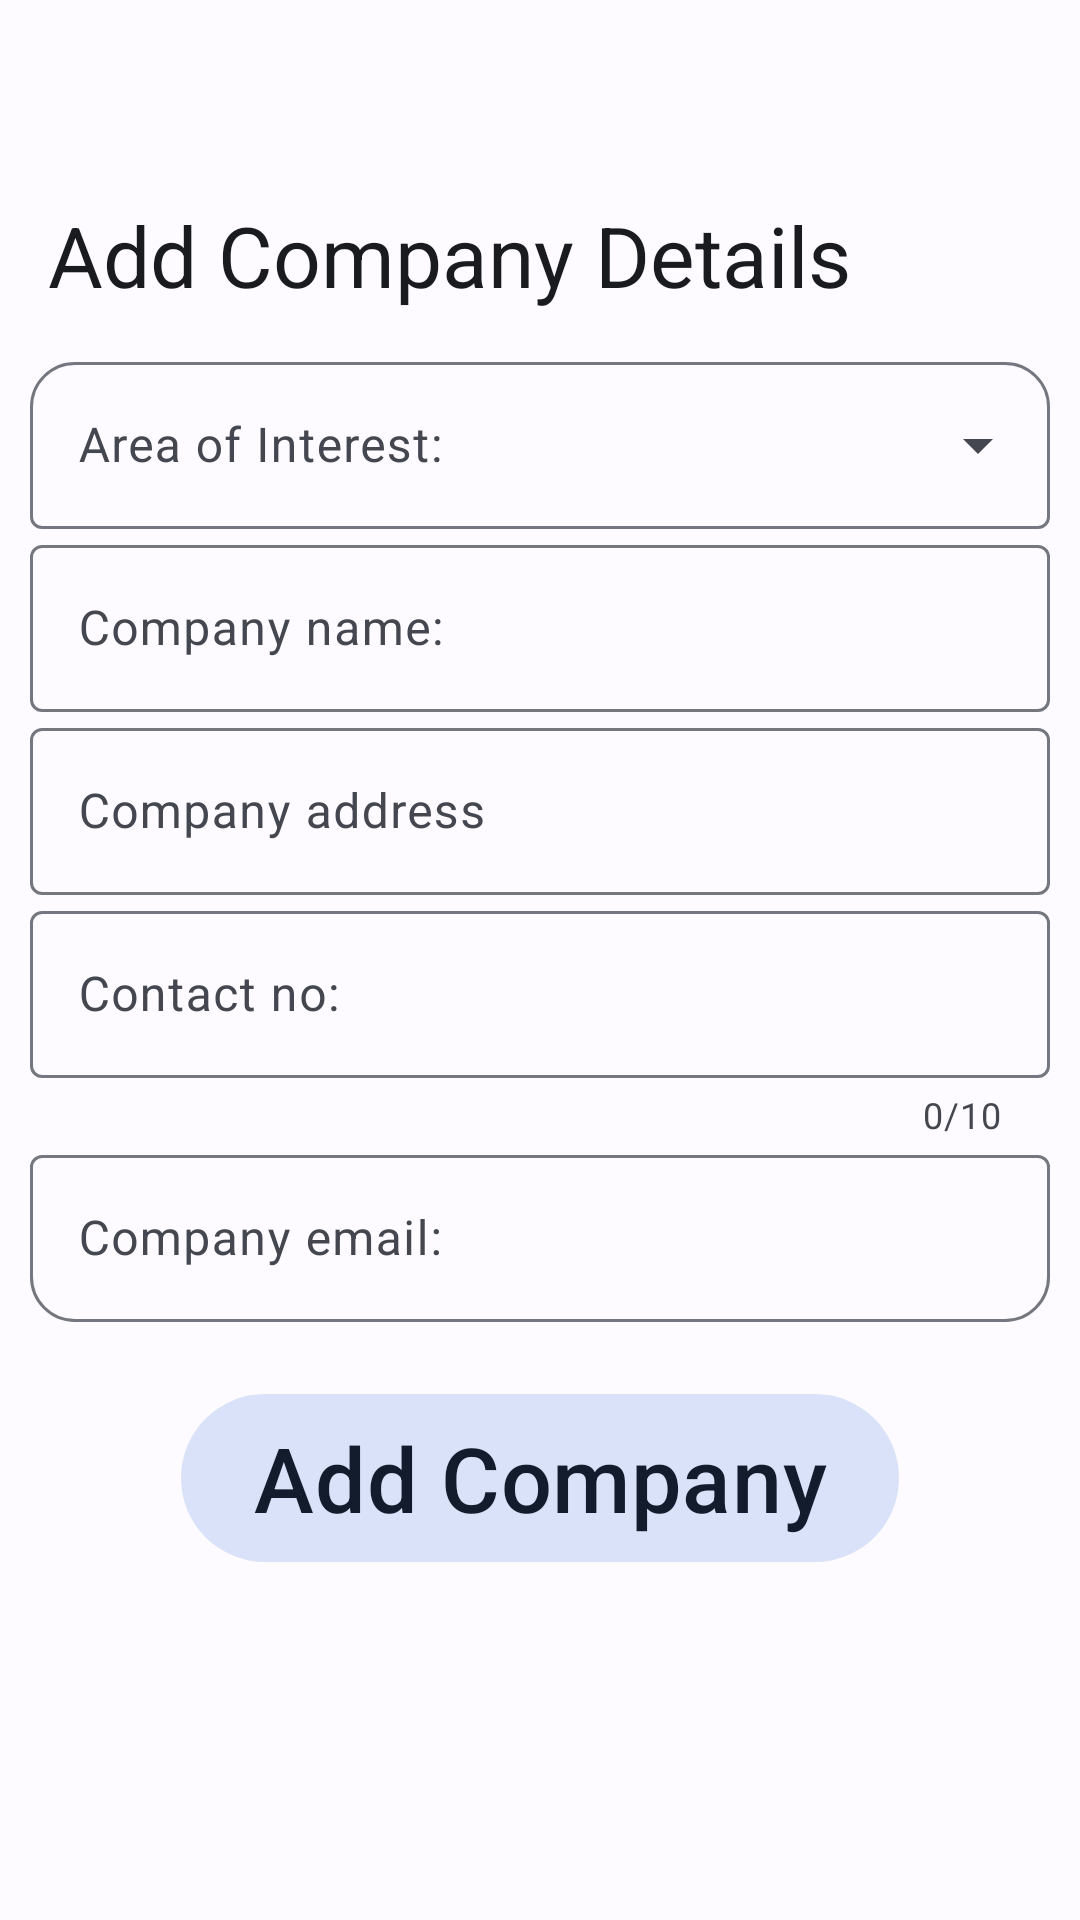

Reconstruct the res/layout file that produces this screen, plus the resources it refers to.
<!-- AndroidManifest.xml: application theme Theme.InternshipPortal -->
<!-- res/layout/activity_add_company.xml -->
<?xml version="1.0" encoding="utf-8"?>
<RelativeLayout xmlns:android="http://schemas.android.com/apk/res/android"
    xmlns:app="http://schemas.android.com/apk/res-auto"
    xmlns:tools="http://schemas.android.com/tools"
    android:layout_width="match_parent"
    android:layout_height="match_parent"
    tools:context=".add_company">

    <com.google.android.material.appbar.AppBarLayout
        android:id="@+id/topbar"
        android:layout_width="match_parent"
        android:layout_height="wrap_content">

        <com.google.android.material.appbar.CollapsingToolbarLayout
            style="@style/Widget.Material3.CollapsingToolbar.Large"
            android:layout_width="match_parent"
            android:layout_height="?attr/collapsingToolbarLayoutMediumSize">

            <com.google.android.material.appbar.MaterialToolbar
                android:id="@+id/appbar"
                style="@style/Widget.Material3.AppBarLayout"
                android:layout_width="match_parent"
                android:layout_height="wrap_content"
                android:paddingTop="10sp"
                app:title="Add Company Details" />
        </com.google.android.material.appbar.CollapsingToolbarLayout>
    </com.google.android.material.appbar.AppBarLayout>

    <com.google.android.material.card.MaterialCardView
        android:layout_centerInParent="true"
        android:layout_marginHorizontal="10sp"
        android:layout_width="match_parent"
        android:layout_height="wrap_content"
        app:strokeWidth="0sp">

        <ScrollView
            android:layout_width="match_parent"
            android:layout_height="match_parent">

            <LinearLayout
                android:gravity="center"
                android:layout_width="match_parent"
                android:layout_height="wrap_content"
                android:orientation="vertical">

                <com.google.android.material.textfield.TextInputLayout
                    android:id="@+id/areaOfInterest"
                    style="@style/Widget.Material3.TextInputLayout.OutlinedBox.ExposedDropdownMenu"
                    android:layout_width="match_parent"
                    android:layout_height="wrap_content"
                    android:hint="@string/area_of_interest"
                    app:boxCornerRadiusTopEnd="15sp"
                    app:boxCornerRadiusTopStart="15sp">

                    <com.google.android.material.textfield.MaterialAutoCompleteTextView
                        android:id="@+id/area"
                        android:layout_width="match_parent"
                        android:layout_height="wrap_content"
                        android:inputType="textAutoComplete" />
                </com.google.android.material.textfield.TextInputLayout>

                <com.google.android.material.textfield.TextInputLayout
                    android:id="@+id/comp_name"
                    android:layout_width="match_parent"
                    android:layout_height="wrap_content"
                    android:hint="@string/company_name"
                    app:endIconMode="clear_text">

                    <com.google.android.material.textfield.TextInputEditText
                        android:layout_width="match_parent"
                        android:layout_height="wrap_content"
                        android:inputType="textPersonName" />
                </com.google.android.material.textfield.TextInputLayout>

                <com.google.android.material.textfield.TextInputLayout
                    android:id="@+id/comp_address"
                    android:layout_width="match_parent"
                    android:layout_height="wrap_content"
                    android:hint="@string/company_address"
                    app:endIconMode="clear_text">

                    <com.google.android.material.textfield.TextInputEditText
                        android:layout_width="match_parent"
                        android:layout_height="wrap_content"
                        android:inputType="textPostalAddress" />
                </com.google.android.material.textfield.TextInputLayout>

                <com.google.android.material.textfield.TextInputLayout
                    android:id="@+id/comp_mobile_no"
                    android:layout_width="match_parent"
                    android:layout_height="wrap_content"
                    android:hint="@string/contact_no"
                    app:counterEnabled="true"
                    app:counterMaxLength="10"
                    app:endIconMode="clear_text">

                    <com.google.android.material.textfield.TextInputEditText
                        android:layout_width="match_parent"
                        android:layout_height="wrap_content"
                        android:inputType="phone" />
                </com.google.android.material.textfield.TextInputLayout>

                <com.google.android.material.textfield.TextInputLayout
                    android:id="@+id/comp_email"
                    android:layout_width="match_parent"
                    android:layout_height="wrap_content"
                    android:hint="@string/company_email"
                    app:boxCornerRadiusBottomEnd="15sp"
                    app:boxCornerRadiusBottomStart="15sp"
                    app:endIconMode="clear_text"
                    app:startIconDrawable="@drawable/ic_baseline_mail_24">

                    <com.google.android.material.textfield.TextInputEditText
                        android:layout_width="match_parent"
                        android:layout_height="wrap_content"
                        android:inputType="textEmailAddress" />
                </com.google.android.material.textfield.TextInputLayout>

                <com.google.android.material.button.MaterialButton
                    android:id="@+id/applyBtn"
                    style="@style/Widget.Material3.Button.TonalButton"
                    android:layout_width="wrap_content"
                    android:layout_height="64sp"
                    android:layout_marginTop="20sp"
                    android:text="@string/add_company"
                    android:textSize="30sp" />

            </LinearLayout>
        </ScrollView>
    </com.google.android.material.card.MaterialCardView>

</RelativeLayout>
<!-- resources referenced by this layout -->
<resources>
  <string name="add_company">Add Company</string>
  <string name="area_of_interest">Area of Interest:</string>
  <string name="company_address">Company address</string>
  <string name="company_email">Company email:</string>
  <string name="company_name">Company name:</string>
  <string name="contact_no">Contact no:</string>
  <color name="md_theme_light_primary">#005BC1</color>
  <color name="md_theme_light_onPrimary">#FFFFFF</color>
  <color name="md_theme_light_primaryContainer">#D6E2FF</color>
  <color name="md_theme_light_onPrimaryContainer">#001A42</color>
  <color name="md_theme_light_secondary">#565E71</color>
  <color name="md_theme_light_onSecondary">#FFFFFF</color>
  <color name="md_theme_light_secondaryContainer">#DAE2F9</color>
  <color name="md_theme_light_onSecondaryContainer">#131C2C</color>
  <color name="md_theme_light_tertiary">#705574</color>
  <color name="md_theme_light_onTertiary">#FFFFFF</color>
  <color name="md_theme_light_tertiaryContainer">#FAD7FC</color>
  <color name="md_theme_light_onTertiaryContainer">#29132E</color>
  <color name="md_theme_light_error">#BA1B1B</color>
  <color name="md_theme_light_errorContainer">#FFDAD4</color>
  <color name="md_theme_light_onError">#FFFFFF</color>
  <color name="md_theme_light_onErrorContainer">#410001</color>
  <color name="md_theme_light_background">#FDFBFF</color>
  <color name="md_theme_light_onBackground">#1A1B1F</color>
  <color name="md_theme_light_surface">#FDFBFF</color>
  <color name="md_theme_light_onSurface">#1A1B1F</color>
  <color name="md_theme_light_surfaceVariant">#E0E2EC</color>
  <color name="md_theme_light_onSurfaceVariant">#44474F</color>
  <color name="md_theme_light_outline">#74777F</color>
  <color name="md_theme_light_inverseOnSurface">#F2F0F4</color>
  <color name="md_theme_light_inverseSurface">#2F3034</color>
  <color name="md_theme_light_primaryInverse">#AAC7FF</color>
</resources>
